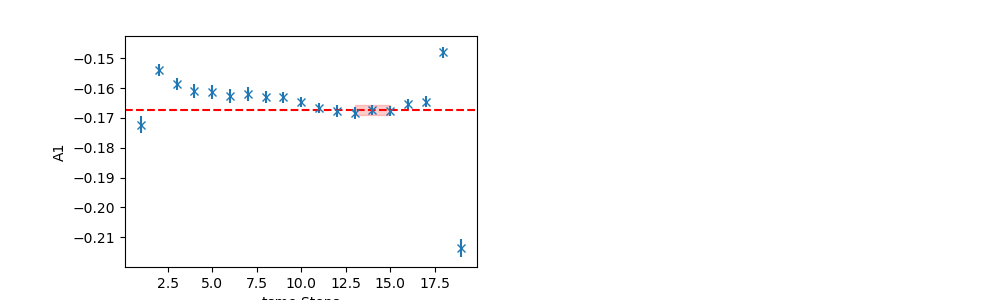

Data behind this chart, as committed beside it:
	EffectiveMass	Error	RegUp	RegLow
0	-0.1675	0.001661	16	13
